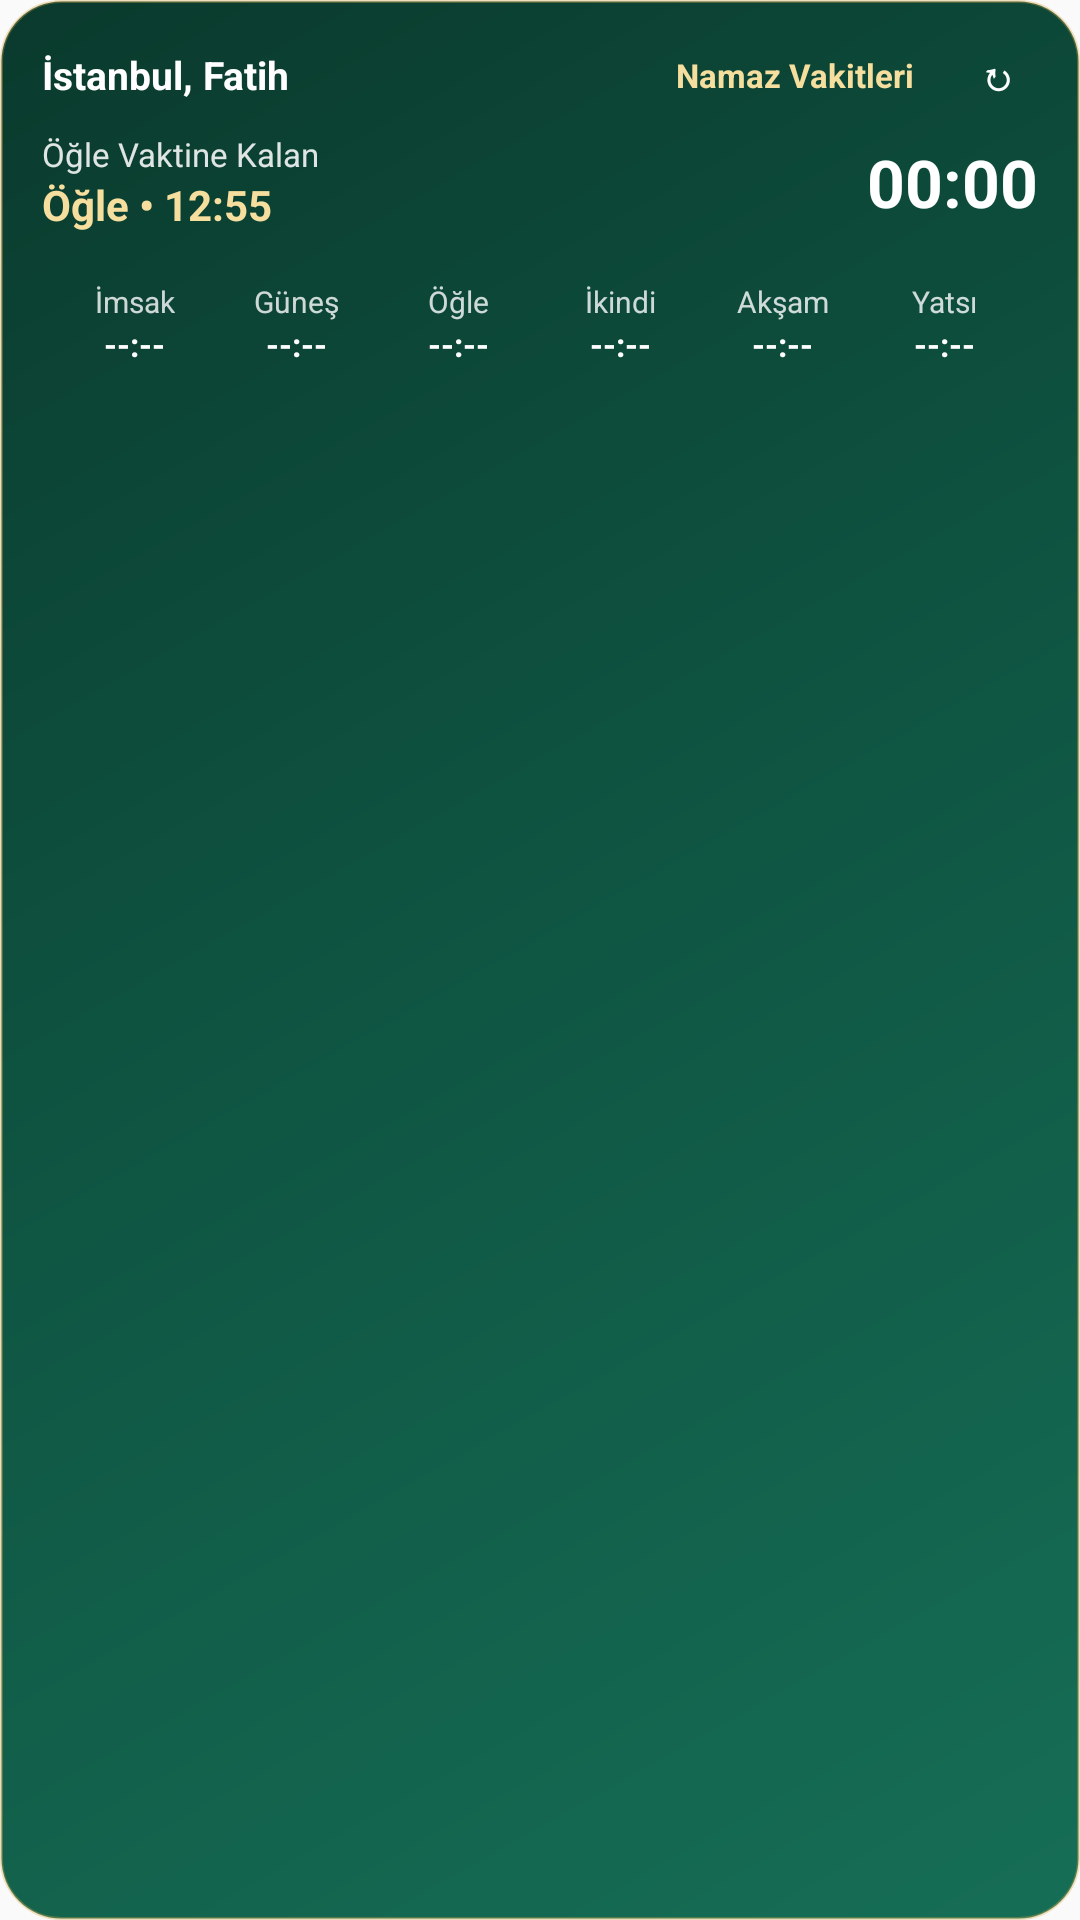

Here is an Android app screen rendered from its layout file. Give the layout XML and the strings, colors and styles it references.
<!-- AndroidManifest.xml: application theme Theme.NamazVakitleri -->
<!-- res/layout/widget_prayer_times.xml -->
<?xml version="1.0" encoding="utf-8"?>
<LinearLayout xmlns:android="http://schemas.android.com/apk/res/android"
    android:id="@+id/widget_root"
    android:layout_width="match_parent"
    android:layout_height="match_parent"
    android:background="@drawable/bg_widget_emerald"
    android:orientation="vertical"
    android:padding="14dp">

    
    <LinearLayout
        android:layout_width="match_parent"
        android:layout_height="wrap_content"
        android:gravity="center_vertical"
        android:orientation="horizontal">

        <TextView
            android:id="@+id/widget_location"
            android:layout_width="0dp"
            android:layout_height="wrap_content"
            android:layout_weight="1"
            android:ellipsize="end"
            android:maxLines="1"
            android:text="İstanbul, Fatih"
            android:textColor="#FFFFFF"
            android:textSize="13sp"
            android:textStyle="bold" />

        <TextView
            android:id="@+id/widget_badge"
            android:layout_width="wrap_content"
            android:layout_height="wrap_content"
            android:layout_marginStart="6dp"
            android:background="@drawable/bg_widget_pill"
            android:ellipsize="end"
            android:maxLines="1"
            android:paddingHorizontal="8dp"
            android:paddingVertical="3dp"
            android:text="Namaz Vakitleri"
            android:textColor="#F6DF9E"
            android:textSize="11sp"
            android:textStyle="bold" />

        <TextView
            android:id="@+id/widget_refresh"
            android:layout_width="wrap_content"
            android:layout_height="wrap_content"
            android:layout_marginStart="6dp"
            android:background="@drawable/bg_widget_pill"
            android:paddingHorizontal="7dp"
            android:paddingVertical="2dp"
            android:text="↻"
            android:textColor="#FFFFFF"
            android:textSize="13sp"
            android:textStyle="bold" />
    </LinearLayout>

    
    <LinearLayout
        android:layout_width="match_parent"
        android:layout_height="wrap_content"
        android:layout_marginTop="8dp"
        android:gravity="center_vertical"
        android:orientation="horizontal">

        <LinearLayout
            android:layout_width="0dp"
            android:layout_height="wrap_content"
            android:layout_weight="1"
            android:orientation="vertical">

            <TextView
                android:id="@+id/widget_next_label"
                android:layout_width="wrap_content"
                android:layout_height="wrap_content"
                android:text="Öğle Vaktine Kalan"
                android:textColor="#DDFFFFFF"
                android:textSize="11sp" />

            <TextView
                android:id="@+id/widget_next_time"
                android:layout_width="wrap_content"
                android:layout_height="wrap_content"
                android:text="Öğle • 12:55"
                android:textColor="#F6DF9E"
                android:textSize="14sp"
                android:textStyle="bold" />
        </LinearLayout>

        <Chronometer
            android:id="@+id/widget_countdown"
            android:layout_width="wrap_content"
            android:layout_height="wrap_content"
            android:textColor="#FFFFFF"
            android:textSize="22sp"
            android:textStyle="bold" />
    </LinearLayout>

    
    <LinearLayout
        android:layout_width="match_parent"
        android:layout_height="wrap_content"
        android:layout_marginTop="10dp"
        android:background="@drawable/bg_widget_pill"
        android:orientation="horizontal"
        android:paddingHorizontal="4dp"
        android:paddingVertical="6dp">

        <LinearLayout
            android:layout_width="0dp"
            android:layout_height="wrap_content"
            android:layout_weight="1"
            android:gravity="center"
            android:orientation="vertical">

            <TextView
                android:id="@+id/w_lbl_imsak"
                android:layout_width="wrap_content"
                android:layout_height="wrap_content"
                android:text="İmsak"
                android:textColor="#CCFFFFFF"
                android:textSize="10sp" />

            <TextView
                android:id="@+id/w_time_imsak"
                android:layout_width="wrap_content"
                android:layout_height="wrap_content"
                android:text="--:--"
                android:textColor="#FFFFFF"
                android:textSize="11sp"
                android:textStyle="bold" />
        </LinearLayout>

        <LinearLayout
            android:layout_width="0dp"
            android:layout_height="wrap_content"
            android:layout_weight="1"
            android:gravity="center"
            android:orientation="vertical">

            <TextView
                android:id="@+id/w_lbl_gunes"
                android:layout_width="wrap_content"
                android:layout_height="wrap_content"
                android:text="Güneş"
                android:textColor="#CCFFFFFF"
                android:textSize="10sp" />

            <TextView
                android:id="@+id/w_time_gunes"
                android:layout_width="wrap_content"
                android:layout_height="wrap_content"
                android:text="--:--"
                android:textColor="#FFFFFF"
                android:textSize="11sp"
                android:textStyle="bold" />
        </LinearLayout>

        <LinearLayout
            android:layout_width="0dp"
            android:layout_height="wrap_content"
            android:layout_weight="1"
            android:gravity="center"
            android:orientation="vertical">

            <TextView
                android:id="@+id/w_lbl_ogle"
                android:layout_width="wrap_content"
                android:layout_height="wrap_content"
                android:text="Öğle"
                android:textColor="#CCFFFFFF"
                android:textSize="10sp" />

            <TextView
                android:id="@+id/w_time_ogle"
                android:layout_width="wrap_content"
                android:layout_height="wrap_content"
                android:text="--:--"
                android:textColor="#FFFFFF"
                android:textSize="11sp"
                android:textStyle="bold" />
        </LinearLayout>

        <LinearLayout
            android:layout_width="0dp"
            android:layout_height="wrap_content"
            android:layout_weight="1"
            android:gravity="center"
            android:orientation="vertical">

            <TextView
                android:id="@+id/w_lbl_ikindi"
                android:layout_width="wrap_content"
                android:layout_height="wrap_content"
                android:text="İkindi"
                android:textColor="#CCFFFFFF"
                android:textSize="10sp" />

            <TextView
                android:id="@+id/w_time_ikindi"
                android:layout_width="wrap_content"
                android:layout_height="wrap_content"
                android:text="--:--"
                android:textColor="#FFFFFF"
                android:textSize="11sp"
                android:textStyle="bold" />
        </LinearLayout>

        <LinearLayout
            android:layout_width="0dp"
            android:layout_height="wrap_content"
            android:layout_weight="1"
            android:gravity="center"
            android:orientation="vertical">

            <TextView
                android:id="@+id/w_lbl_aksam"
                android:layout_width="wrap_content"
                android:layout_height="wrap_content"
                android:text="Akşam"
                android:textColor="#CCFFFFFF"
                android:textSize="10sp" />

            <TextView
                android:id="@+id/w_time_aksam"
                android:layout_width="wrap_content"
                android:layout_height="wrap_content"
                android:text="--:--"
                android:textColor="#FFFFFF"
                android:textSize="11sp"
                android:textStyle="bold" />
        </LinearLayout>

        <LinearLayout
            android:layout_width="0dp"
            android:layout_height="wrap_content"
            android:layout_weight="1"
            android:gravity="center"
            android:orientation="vertical">

            <TextView
                android:id="@+id/w_lbl_yatsi"
                android:layout_width="wrap_content"
                android:layout_height="wrap_content"
                android:text="Yatsı"
                android:textColor="#CCFFFFFF"
                android:textSize="10sp" />

            <TextView
                android:id="@+id/w_time_yatsi"
                android:layout_width="wrap_content"
                android:layout_height="wrap_content"
                android:text="--:--"
                android:textColor="#FFFFFF"
                android:textSize="11sp"
                android:textStyle="bold" />
        </LinearLayout>
    </LinearLayout>
</LinearLayout>
<!-- resources referenced by this layout -->
<resources>
  <!-- drawable bg_widget_emerald (drawable) -->
  <?xml version="1.0" encoding="utf-8"?>
  <shape xmlns:android="http://schemas.android.com/apk/res/android"
      android:shape="rectangle">
      <gradient
          android:angle="315"
          android:startColor="#0A3A2D"
          android:centerColor="#0F5643"
          android:endColor="#166E56" />
      <corners android:radius="20dp" />
      <stroke
          android:width="1dp"
          android:color="#55D9A441" />
  </shape>
  <style name="Theme.NamazVakitleri" parent="android:Theme.Material.Light.NoActionBar">
          <item name="android:statusBarColor">@android:color/transparent</item>
          <item name="android:navigationBarColor">@android:color/transparent</item>
      </style>
</resources>
